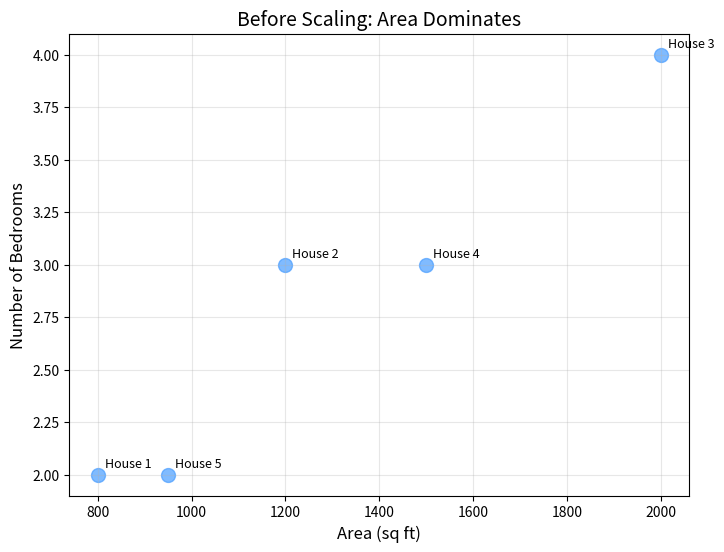
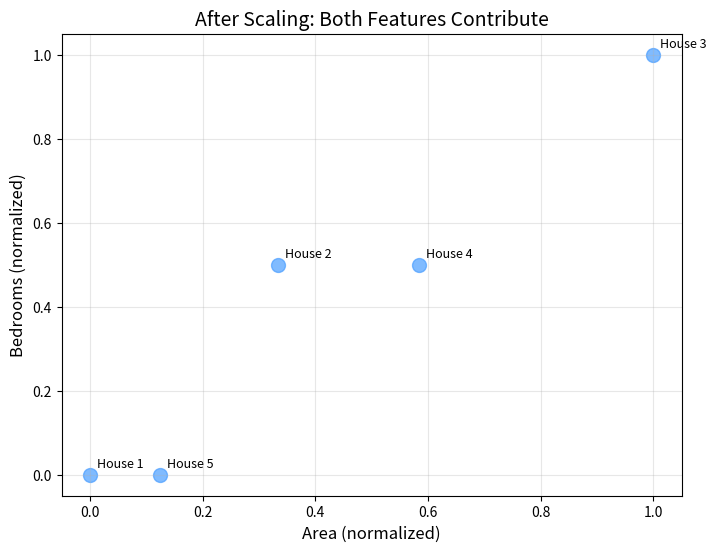

These figures' Python source, in order:
import matplotlib.pyplot as plt

# Data
area = [800, 1200, 2000, 1500, 950]
beds = [2, 3, 4, 3, 2]

# ---- BEFORE SCALING ----
plt.figure(figsize=(8, 6))
plt.scatter(area, beds, s=100, color='#4A9EFF', alpha=0.7)
plt.xlabel("Area (sq ft)", fontsize=12)
plt.ylabel("Number of Bedrooms", fontsize=12)
plt.title("Before Scaling: Area Dominates", fontsize=14)
plt.grid(True, alpha=0.3)

# Add labels to points
for i, (a, b) in enumerate(zip(area, beds)):
    plt.annotate(f"House {i+1}", (a, b), xytext=(5, 5), textcoords='offset points', fontsize=9)

plt.savefig("scaling_before.png", dpi=150, bbox_inches='tight')
plt.close()

# ---- AFTER SCALING (Normalization) ----
area_min, area_max = min(area), max(area)
beds_min, beds_max = min(beds), max(beds)

area_norm = [(x - area_min) / (area_max - area_min) for x in area]
beds_norm = [(y - beds_min) / (beds_max - beds_min) for y in beds]

plt.figure(figsize=(8, 6))
plt.scatter(area_norm, beds_norm, s=100, color='#4A9EFF', alpha=0.7)
plt.xlabel("Area (normalized)", fontsize=12)
plt.ylabel("Bedrooms (normalized)", fontsize=12)
plt.title("After Scaling: Both Features Contribute", fontsize=14)
plt.grid(True, alpha=0.3)

# Add labels
for i, (a, b) in enumerate(zip(area_norm, beds_norm)):
    plt.annotate(f"House {i+1}", (a, b), xytext=(5, 5), textcoords='offset points', fontsize=9)

plt.savefig("scaling_after.png", dpi=150, bbox_inches='tight')
plt.close()

print("✓ Images saved successfully!")
print("  - scaling_before.png")
print("  - scaling_after.png")
